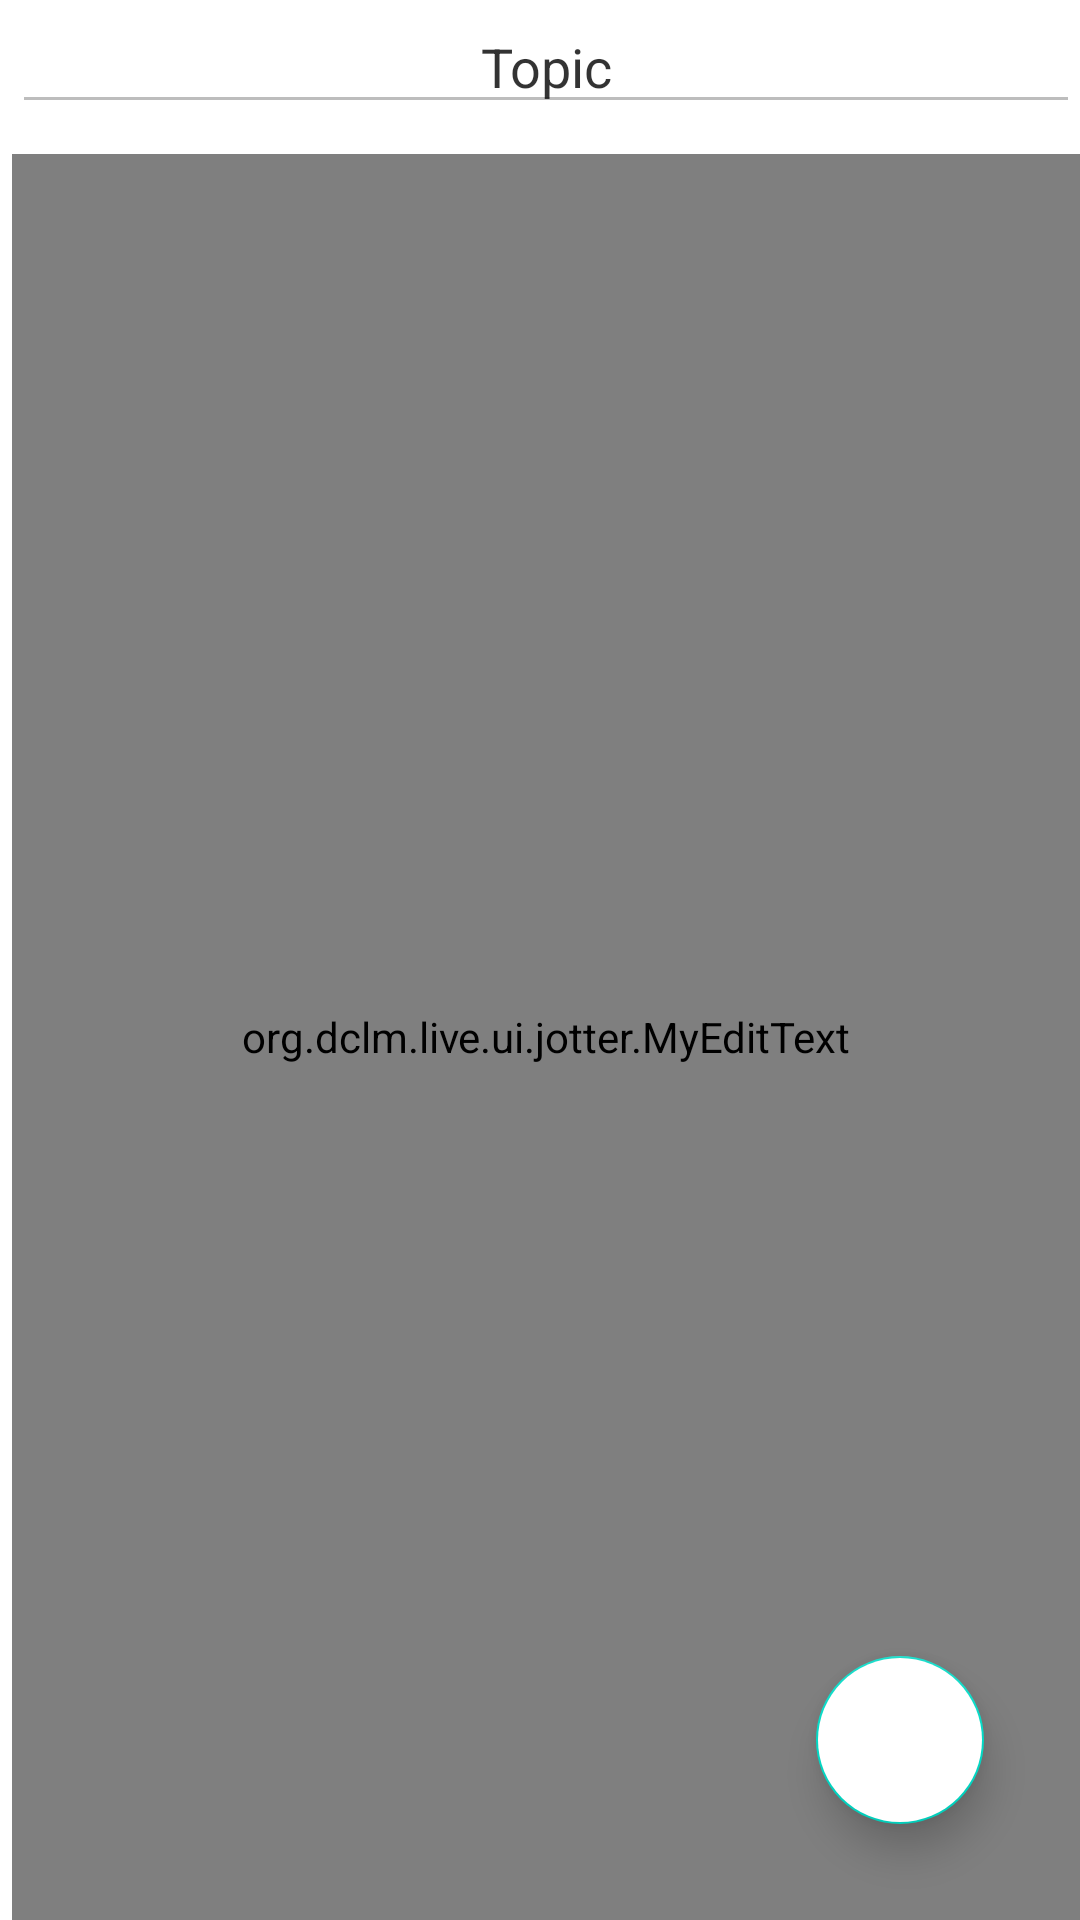

Here is an Android app screen rendered from its layout file. Give the layout XML and the strings, colors and styles it references.
<!-- AndroidManifest.xml: application theme Theme.DCLM -->
<!-- res/layout/view_note_fragment.xml -->
<?xml version="1.0" encoding="utf-8"?>
<layout xmlns:android="http://schemas.android.com/apk/res/android"
    xmlns:app="http://schemas.android.com/apk/res-auto"
    xmlns:tools="http://schemas.android.com/tools">

    <androidx.coordinatorlayout.widget.CoordinatorLayout
        android:layout_width="match_parent"
        android:layout_height="match_parent">

        <LinearLayout
            android:layout_width="match_parent"
            android:layout_height="match_parent"
            android:orientation="vertical">

            <EditText
                android:layout_width="match_parent"
                android:layout_height="wrap_content"
                android:layout_marginStart="4dp"
                android:layout_marginLeft="4dp"
                android:clickable="false"
                android:enabled="false"
                android:focusable="false"
                android:gravity="center_horizontal"
                android:hint="@string/topic"
                android:id="@+id/topic"
                android:inputType="text"
                android:maxLines="1"
                android:textAlignment="center"
                android:textColor="#000"
                android:textColorHint="#CC000000"
                android:textSize="18sp"
                app:layout_anchorGravity="top|center" />

            <org.dclm.live.ui.jotter.MyEditText
                android:id="@+id/body"
                android:layout_width="match_parent"
                android:layout_height="match_parent"
                android:layout_marginStart="4dp"
                android:layout_marginLeft="4dp"
                android:layout_marginTop="10dp"
                android:background="@android:color/transparent"
                android:clickable="false"
                android:editable="false"
                android:ellipsize="end"
                android:enabled="false"
                android:fadingEdge="vertical"
                android:focusable="false"
                android:gravity="top"
                android:inputType="textMultiLine"
                android:scrollbars="vertical"
                android:textColor="#000"
                android:textColorHint="#CC000000"
                android:textSize="18sp"
                app:layout_constraintBottom_toBottomOf="parent"
                app:layout_constraintEnd_toEndOf="parent"
                app:layout_constraintStart_toStartOf="parent"
                app:layout_constraintTop_toTopOf="parent" />

        </LinearLayout>

        <com.google.android.material.floatingactionbutton.FloatingActionButton
            android:layout_width="wrap_content"
            android:layout_height="wrap_content"
            android:layout_gravity="bottom|end"
            android:layout_margin="32dp"
            android:background="#fff"
            android:id="@+id/edit"
            android:backgroundTint="#fff"
            android:elevation="8dp"
            android:src="@drawable/edit"
            app:elevation="8dp"
            app:layout_anchorGravity="bottom|right|end"
            tools:targetApi="lollipop" />

    </androidx.coordinatorlayout.widget.CoordinatorLayout>

</layout>
<!-- resources referenced by this layout -->
<resources>
  <string name="topic">Topic</string>
  <style name="Theme.DCLM" parent="Theme.MaterialComponents.Light.DarkActionBar">
          
          <item name="colorPrimary">@color/colorPrimary</item>
          <item name="colorPrimaryDark">@color/colorPrimaryDark</item>
          <item name="colorAccent">@color/colorAccent</item>
          <item name="android:textColorPrimary">@color/colorAccent</item>
          
          <item name="android:actionMenuTextColor">@android:color/black</item>
      </style>
  <color name="colorPrimary">#000</color>
  <color name="colorPrimaryDark">#000</color>
  <color name="colorAccent">#6A6767</color>
</resources>
